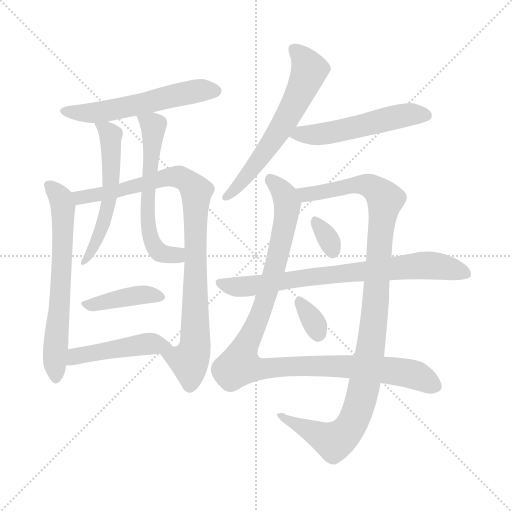
t = 0.00 s
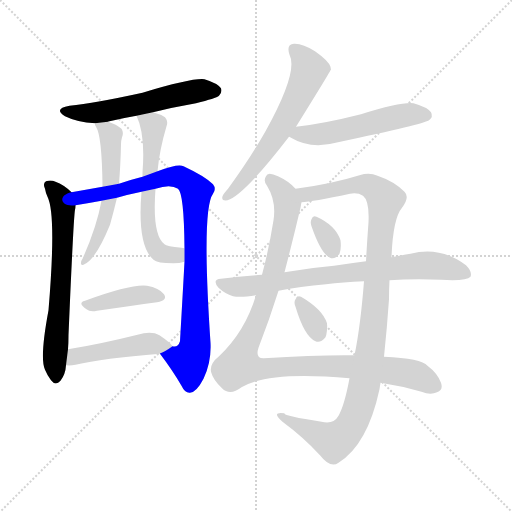
t = 2.13 s
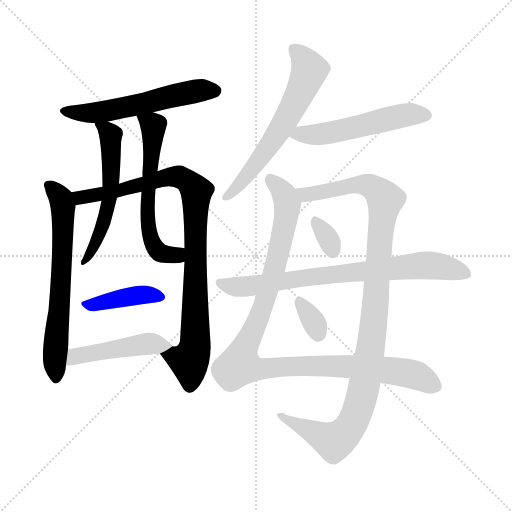
t = 4.26 s
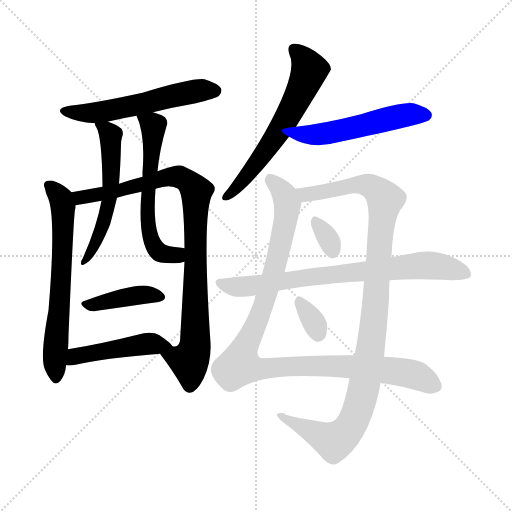
t = 6.40 s
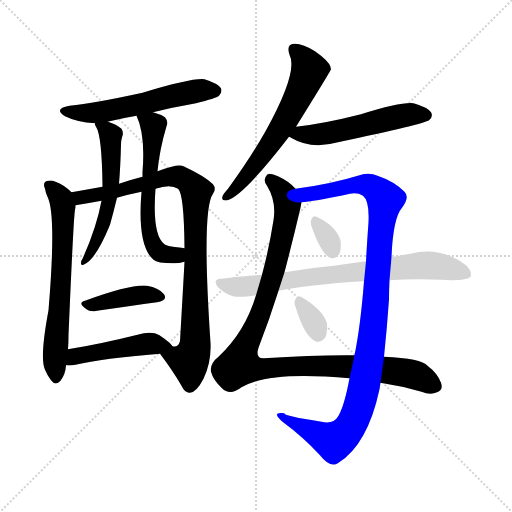
t = 8.53 s
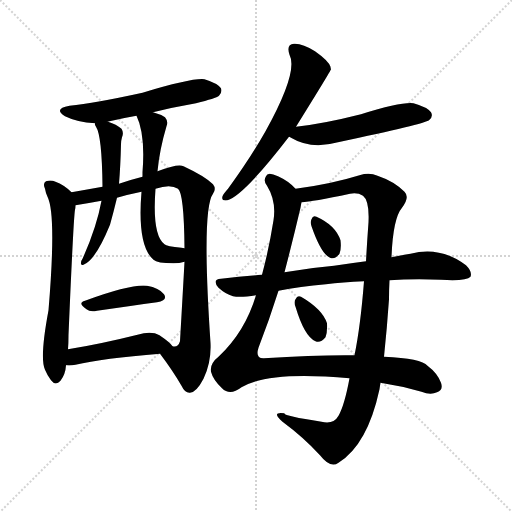
t = 10.66 s

The animated SVG that drew these frames (rendered in a browser with its animation timeline set to each time). Animation: 14 CSS @keyframes rules; one cycle of 10.66 s.

<svg version="1.1" viewBox="0 0 1024 1024" xmlns="http://www.w3.org/2000/svg">
  <g stroke="lightgray" stroke-dasharray="1,1" stroke-width="1" transform="scale(4, 4)">
    <line x1="0" y1="0" x2="256" y2="256"></line>
    <line x1="256" y1="0" x2="0" y2="256"></line>
    <line x1="128" y1="0" x2="128" y2="256"></line>
    <line x1="0" y1="128" x2="256" y2="128"></line>
  </g>
<g transform="scale(1, -1) translate(0, -900)">
   <style type="text/css">
    @keyframes keyframes0 {
      from {
       stroke: blue;
       stroke-dashoffset: 560;
       stroke-width: 128;
       }
       65% {
       animation-timing-function: step-end;
       stroke: blue;
       stroke-dashoffset: 0;
       stroke-width: 128;
       }
       to {
       stroke: black;
       stroke-width: 1024;
       }
       }
       #make-me-a-hanzi-animation-0 {
         animation: keyframes0 0.705729s both;
         animation-delay: 0.000000s;
         animation-timing-function: linear;
       }
    @keyframes keyframes1 {
      from {
       stroke: blue;
       stroke-dashoffset: 652;
       stroke-width: 128;
       }
       68% {
       animation-timing-function: step-end;
       stroke: blue;
       stroke-dashoffset: 0;
       stroke-width: 128;
       }
       to {
       stroke: black;
       stroke-width: 1024;
       }
       }
       #make-me-a-hanzi-animation-1 {
         animation: keyframes1 0.780599s both;
         animation-delay: 0.705729s;
         animation-timing-function: linear;
       }
    @keyframes keyframes2 {
      from {
       stroke: blue;
       stroke-dashoffset: 908;
       stroke-width: 128;
       }
       75% {
       animation-timing-function: step-end;
       stroke: blue;
       stroke-dashoffset: 0;
       stroke-width: 128;
       }
       to {
       stroke: black;
       stroke-width: 1024;
       }
       }
       #make-me-a-hanzi-animation-2 {
         animation: keyframes2 0.988932s both;
         animation-delay: 1.486328s;
         animation-timing-function: linear;
       }
    @keyframes keyframes3 {
      from {
       stroke: blue;
       stroke-dashoffset: 553;
       stroke-width: 128;
       }
       64% {
       animation-timing-function: step-end;
       stroke: blue;
       stroke-dashoffset: 0;
       stroke-width: 128;
       }
       to {
       stroke: black;
       stroke-width: 1024;
       }
       }
       #make-me-a-hanzi-animation-3 {
         animation: keyframes3 0.700033s both;
         animation-delay: 2.475260s;
         animation-timing-function: linear;
       }
    @keyframes keyframes4 {
      from {
       stroke: blue;
       stroke-dashoffset: 596;
       stroke-width: 128;
       }
       66% {
       animation-timing-function: step-end;
       stroke: blue;
       stroke-dashoffset: 0;
       stroke-width: 128;
       }
       to {
       stroke: black;
       stroke-width: 1024;
       }
       }
       #make-me-a-hanzi-animation-4 {
         animation: keyframes4 0.735026s both;
         animation-delay: 3.175293s;
         animation-timing-function: linear;
       }
    @keyframes keyframes5 {
      from {
       stroke: blue;
       stroke-dashoffset: 406;
       stroke-width: 128;
       }
       57% {
       animation-timing-function: step-end;
       stroke: blue;
       stroke-dashoffset: 0;
       stroke-width: 128;
       }
       to {
       stroke: black;
       stroke-width: 1024;
       }
       }
       #make-me-a-hanzi-animation-5 {
         animation: keyframes5 0.580404s both;
         animation-delay: 3.910319s;
         animation-timing-function: linear;
       }
    @keyframes keyframes6 {
      from {
       stroke: blue;
       stroke-dashoffset: 465;
       stroke-width: 128;
       }
       60% {
       animation-timing-function: step-end;
       stroke: blue;
       stroke-dashoffset: 0;
       stroke-width: 128;
       }
       to {
       stroke: black;
       stroke-width: 1024;
       }
       }
       #make-me-a-hanzi-animation-6 {
         animation: keyframes6 0.628418s both;
         animation-delay: 4.490723s;
         animation-timing-function: linear;
       }
    @keyframes keyframes7 {
      from {
       stroke: blue;
       stroke-dashoffset: 611;
       stroke-width: 128;
       }
       67% {
       animation-timing-function: step-end;
       stroke: blue;
       stroke-dashoffset: 0;
       stroke-width: 128;
       }
       to {
       stroke: black;
       stroke-width: 1024;
       }
       }
       #make-me-a-hanzi-animation-7 {
         animation: keyframes7 0.747233s both;
         animation-delay: 5.119141s;
         animation-timing-function: linear;
       }
    @keyframes keyframes8 {
      from {
       stroke: blue;
       stroke-dashoffset: 530;
       stroke-width: 128;
       }
       63% {
       animation-timing-function: step-end;
       stroke: blue;
       stroke-dashoffset: 0;
       stroke-width: 128;
       }
       to {
       stroke: black;
       stroke-width: 1024;
       }
       }
       #make-me-a-hanzi-animation-8 {
         animation: keyframes8 0.681315s both;
         animation-delay: 5.866374s;
         animation-timing-function: linear;
       }
    @keyframes keyframes9 {
      from {
       stroke: blue;
       stroke-dashoffset: 1051;
       stroke-width: 128;
       }
       77% {
       animation-timing-function: step-end;
       stroke: blue;
       stroke-dashoffset: 0;
       stroke-width: 128;
       }
       to {
       stroke: black;
       stroke-width: 1024;
       }
       }
       #make-me-a-hanzi-animation-9 {
         animation: keyframes9 1.105306s both;
         animation-delay: 6.547689s;
         animation-timing-function: linear;
       }
    @keyframes keyframes10 {
      from {
       stroke: blue;
       stroke-dashoffset: 1065;
       stroke-width: 128;
       }
       78% {
       animation-timing-function: step-end;
       stroke: blue;
       stroke-dashoffset: 0;
       stroke-width: 128;
       }
       to {
       stroke: black;
       stroke-width: 1024;
       }
       }
       #make-me-a-hanzi-animation-10 {
         animation: keyframes10 1.116699s both;
         animation-delay: 7.652995s;
         animation-timing-function: linear;
       }
    @keyframes keyframes11 {
      from {
       stroke: blue;
       stroke-dashoffset: 320;
       stroke-width: 128;
       }
       51% {
       animation-timing-function: step-end;
       stroke: blue;
       stroke-dashoffset: 0;
       stroke-width: 128;
       }
       to {
       stroke: black;
       stroke-width: 1024;
       }
       }
       #make-me-a-hanzi-animation-11 {
         animation: keyframes11 0.510417s both;
         animation-delay: 8.769694s;
         animation-timing-function: linear;
       }
    @keyframes keyframes12 {
      from {
       stroke: blue;
       stroke-dashoffset: 756;
       stroke-width: 128;
       }
       71% {
       animation-timing-function: step-end;
       stroke: blue;
       stroke-dashoffset: 0;
       stroke-width: 128;
       }
       to {
       stroke: black;
       stroke-width: 1024;
       }
       }
       #make-me-a-hanzi-animation-12 {
         animation: keyframes12 0.865234s both;
         animation-delay: 9.280111s;
         animation-timing-function: linear;
       }
    @keyframes keyframes13 {
      from {
       stroke: blue;
       stroke-dashoffset: 325;
       stroke-width: 128;
       }
       51% {
       animation-timing-function: step-end;
       stroke: blue;
       stroke-dashoffset: 0;
       stroke-width: 128;
       }
       to {
       stroke: black;
       stroke-width: 1024;
       }
       }
       #make-me-a-hanzi-animation-13 {
         animation: keyframes13 0.514486s both;
         animation-delay: 10.145345s;
         animation-timing-function: linear;
       }
</style>
<path d="M 306.0 675.5 Q 346.0 685.5 392.0 693.5 Q 432.0 703.5 438.0 708.5 Q 445.0 715.5 442.0 723.5 Q 435.0 733.5 409.0 741.5 Q 385.0 744.5 285.0 714.5 Q 189.0 693.5 139.0 688.5 Q 106.0 682.5 130.0 667.5 Q 154.0 655.5 190.0 653.5 L 216.0 656.5 Q 216.0 657.5 219.0 657.5 Q 244.0 663.5 273.0 668.5 L 306.0 675.5 Z" fill="lightgray"></path> 
<path d="M 143.0 515.5 Q 128.0 530.5 111.0 536.5 Q 102.0 540.5 92.0 537.5 Q 85.0 533.5 90.0 522.5 Q 91.0 515.5 95.0 506.5 Q 113.0 470.5 97.0 279.5 Q 79.0 183.5 90.0 160.5 Q 94.0 150.5 102.0 139.5 Q 111.0 127.5 121.0 138.5 Q 131.0 151.5 132.0 169.5 L 136.0 201.5 Q 137.0 214.5 137.0 229.5 Q 147.0 464.5 150.0 480.5 Q 151.0 484.5 151.0 489.5 C 153.0 506.5 153.0 506.5 143.0 515.5 Z" fill="lightgray"></path> 
<path d="M 320.0 192.5 Q 345.0 159.5 363.0 128.5 Q 370.0 113.5 380.0 114.5 Q 393.0 115.5 407.0 142.5 Q 423.0 175.5 421.0 214.5 Q 403.0 481.5 426.0 512.5 Q 433.0 522.5 426.0 531.5 Q 410.0 547.5 367.0 567.5 Q 357.0 573.5 315.0 557.5 L 285.0 546.5 Q 261.0 540.5 238.0 532.5 L 205.0 526.5 Q 163.0 519.5 143.0 515.5 C 114.0 509.5 121.0 484.5 151.0 489.5 Q 176.0 493.5 203.0 498.5 L 234.0 504.5 Q 258.0 511.5 283.0 516.5 L 311.0 522.5 Q 341.0 532.5 356.0 522.5 Q 368.0 513.5 369.0 403.5 L 369.0 376.5 Q 366.0 321.5 360.0 217.5 Q 356.0 204.5 345.0 207.5 C 321.0 190.5 319.0 194.5 320.0 192.5 Z" fill="lightgray"></path> 
<path d="M 190.0 653.5 Q 189.0 650.5 192.0 646.5 Q 204.0 628.5 205.0 526.5 L 203.0 498.5 Q 193.0 444.5 165.0 382.5 Q 162.0 378.5 162.0 374.5 Q 161.0 368.5 167.0 370.5 Q 191.0 379.5 220.0 450.5 Q 227.0 475.5 234.0 504.5 L 238.0 532.5 Q 241.0 568.5 242.0 611.5 Q 242.0 618.5 244.0 625.5 Q 248.0 634.5 243.0 642.5 Q 233.0 651.5 216.0 656.5 C 188.0 666.5 185.0 667.5 190.0 653.5 Z" fill="lightgray"></path> 
<path d="M 315.0 557.5 Q 319.0 600.5 333.0 647.5 Q 337.0 657.5 330.0 665.5 Q 321.0 671.5 306.0 675.5 C 277.0 684.5 265.0 688.5 273.0 668.5 Q 291.0 631.5 285.0 555.5 Q 285.0 552.5 285.0 546.5 L 283.0 516.5 Q 274.0 408.5 307.0 380.5 Q 314.0 373.5 347.0 373.5 Q 359.0 373.5 369.0 376.5 C 398.0 382.5 399.0 399.5 369.0 403.5 Q 366.0 404.5 363.0 404.5 Q 333.0 407.5 329.0 411.5 Q 304.0 429.5 311.0 522.5 L 315.0 557.5 Z" fill="lightgray"></path> 
<path d="M 170.0 298.5 Q 154.0 294.5 173.0 281.5 Q 180.0 275.5 194.0 278.5 Q 264.0 288.5 314.0 295.5 Q 336.0 299.5 328.0 311.5 Q 318.0 324.5 294.0 328.5 Q 263.0 332.5 170.0 298.5 Z" fill="lightgray"></path> 
<path d="M 132.0 169.5 Q 141.0 168.5 151.0 170.5 Q 205.0 183.5 320.0 192.5 C 350.0 194.5 355.0 195.5 345.0 207.5 Q 341.0 214.5 319.0 229.5 Q 303.0 238.5 275.0 230.5 Q 199.0 211.5 136.0 201.5 C 106.0 196.5 102.0 170.5 132.0 169.5 Z" fill="lightgray"></path> 
<path d="M 592.0 646.5 Q 661.0 757.5 662.0 761.5 Q 661.0 764.5 661.0 766.5 Q 657.0 778.5 630.0 797.5 Q 605.0 813.5 588.0 812.5 Q 572.0 811.5 579.0 790.5 Q 597.0 756.5 531.0 637.5 Q 500.0 582.5 456.0 522.5 Q 447.0 512.5 445.0 507.5 Q 442.0 497.5 455.0 499.5 Q 488.0 509.5 578.0 626.5 L 592.0 646.5 Z" fill="lightgray"></path> 
<path d="M 578.0 626.5 Q 579.0 626.5 582.0 624.5 Q 622.0 600.5 676.0 615.5 Q 850.0 652.5 858.0 659.5 Q 867.0 666.5 862.0 675.5 Q 855.0 685.5 827.0 693.5 Q 803.0 696.5 722.0 671.5 Q 647.0 652.5 592.0 646.5 C 562.0 643.5 552.0 640.5 578.0 626.5 Z" fill="lightgray"></path> 
<path d="M 591.0 522.5 Q 578.0 537.5 556.0 547.5 Q 535.0 557.5 532.0 547.5 Q 526.0 538.5 534.0 528.5 Q 553.0 497.5 547.0 459.5 Q 538.0 402.5 524.0 350.5 L 512.0 309.5 Q 490.0 236.5 438.0 187.5 Q 419.0 172.5 422.0 156.5 Q 426.0 140.5 444.0 123.5 Q 460.0 107.5 483.0 125.5 Q 537.0 158.5 699.0 143.5 L 761.0 134.5 Q 801.0 128.5 843.0 116.5 Q 861.0 109.5 874.0 115.5 Q 887.0 119.5 882.0 134.5 Q 875.0 153.5 855.0 168.5 Q 843.0 183.5 768.0 186.5 L 709.0 189.5 Q 636.0 190.5 528.0 183.5 Q 510.0 182.5 517.0 204.5 Q 538.0 258.5 557.0 318.5 L 569.0 355.5 Q 585.0 416.5 601.0 484.5 Q 602.0 490.5 603.0 495.5 C 606.0 509.5 606.0 509.5 591.0 522.5 Z" fill="lightgray"></path> 
<path d="M 783.0 385.5 Q 786.0 463.5 804.0 484.5 Q 820.0 505.5 809.0 516.5 Q 788.0 537.5 755.0 548.5 Q 739.0 555.5 719.0 549.5 Q 661.0 531.5 591.0 522.5 C 561.0 518.5 573.0 491.5 603.0 495.5 Q 624.0 496.5 700.0 512.5 Q 715.0 515.5 726.0 508.5 Q 739.0 498.5 737.0 455.5 Q 734.0 415.5 732.0 377.5 L 728.0 337.5 Q 721.0 247.5 709.0 189.5 L 699.0 143.5 Q 689.0 89.5 677.0 68.5 Q 667.0 50.5 643.0 56.5 Q 565.0 68.5 569.0 73.5 Q 541.0 77.5 565.0 56.5 Q 607.0 25.5 640.0 -10.5 Q 661.0 -37.5 677.0 -25.5 Q 735.0 10.5 759.0 121.5 Q 760.0 128.5 761.0 134.5 L 768.0 186.5 Q 774.0 243.5 778.0 301.5 Q 778.0 320.5 779.0 339.5 L 783.0 385.5 Z" fill="lightgray"></path> 
<path d="M 623.0 447.5 Q 642.0 392.5 660.0 384.5 Q 670.0 380.5 679.0 392.5 Q 683.0 402.5 681.0 419.5 Q 671.0 449.5 633.0 466.5 Q 626.0 470.5 623.0 461.5 Q 620.0 455.5 623.0 447.5 Z" fill="lightgray"></path> 
<path d="M 779.0 339.5 Q 825.0 342.5 882.0 340.5 Q 933.0 337.5 941.0 346.5 Q 945.0 356.5 932.0 369.5 Q 880.0 408.5 821.0 392.5 Q 803.0 389.5 783.0 385.5 L 732.0 377.5 Q 701.0 373.5 668.0 368.5 Q 620.0 364.5 569.0 355.5 L 524.0 350.5 Q 484.0 347.5 442.0 342.5 Q 423.0 341.5 437.0 324.5 Q 450.0 312.5 466.0 307.5 Q 481.0 304.5 512.0 309.5 L 557.0 318.5 Q 600.0 327.5 652.0 331.5 Q 685.0 335.5 728.0 337.5 L 779.0 339.5 Z" fill="lightgray"></path> 
<path d="M 591.0 286.5 Q 609.0 226.5 631.0 217.5 Q 641.0 213.5 651.0 225.5 Q 655.0 235.5 654.0 253.5 Q 645.0 281.5 602.0 306.5 Q 595.0 310.5 591.0 301.5 Q 587.0 295.5 591.0 286.5 Z" fill="lightgray"></path> 
      <clipPath id="make-me-a-hanzi-clip-0">
      <path d="M 306.0 675.5 Q 346.0 685.5 392.0 693.5 Q 432.0 703.5 438.0 708.5 Q 445.0 715.5 442.0 723.5 Q 435.0 733.5 409.0 741.5 Q 385.0 744.5 285.0 714.5 Q 189.0 693.5 139.0 688.5 Q 106.0 682.5 130.0 667.5 Q 154.0 655.5 190.0 653.5 L 216.0 656.5 Q 216.0 657.5 219.0 657.5 Q 244.0 663.5 273.0 668.5 L 306.0 675.5 Z" fill="lightgray"></path>
      </clipPath>
      <path clip-path="url(#make-me-a-hanzi-clip-0)" d="M 132.0 679.5 L 154.0 673.5 L 194.0 674.5 L 378.0 715.5 L 431.0 718.5 " fill="none" id="make-me-a-hanzi-animation-0" stroke-dasharray="432 864" stroke-linecap="round"></path>

      <clipPath id="make-me-a-hanzi-clip-1">
      <path d="M 143.0 515.5 Q 128.0 530.5 111.0 536.5 Q 102.0 540.5 92.0 537.5 Q 85.0 533.5 90.0 522.5 Q 91.0 515.5 95.0 506.5 Q 113.0 470.5 97.0 279.5 Q 79.0 183.5 90.0 160.5 Q 94.0 150.5 102.0 139.5 Q 111.0 127.5 121.0 138.5 Q 131.0 151.5 132.0 169.5 L 136.0 201.5 Q 137.0 214.5 137.0 229.5 Q 147.0 464.5 150.0 480.5 Q 151.0 484.5 151.0 489.5 C 153.0 506.5 153.0 506.5 143.0 515.5 Z" fill="lightgray"></path>
      </clipPath>
      <path clip-path="url(#make-me-a-hanzi-clip-1)" d="M 98.0 529.5 L 122.0 502.5 L 126.0 487.5 L 121.0 298.5 L 109.0 183.5 L 112.0 143.5 " fill="none" id="make-me-a-hanzi-animation-1" stroke-dasharray="524 1048" stroke-linecap="round"></path>

      <clipPath id="make-me-a-hanzi-clip-2">
      <path d="M 320.0 192.5 Q 345.0 159.5 363.0 128.5 Q 370.0 113.5 380.0 114.5 Q 393.0 115.5 407.0 142.5 Q 423.0 175.5 421.0 214.5 Q 403.0 481.5 426.0 512.5 Q 433.0 522.5 426.0 531.5 Q 410.0 547.5 367.0 567.5 Q 357.0 573.5 315.0 557.5 L 285.0 546.5 Q 261.0 540.5 238.0 532.5 L 205.0 526.5 Q 163.0 519.5 143.0 515.5 C 114.0 509.5 121.0 484.5 151.0 489.5 Q 176.0 493.5 203.0 498.5 L 234.0 504.5 Q 258.0 511.5 283.0 516.5 L 311.0 522.5 Q 341.0 532.5 356.0 522.5 Q 368.0 513.5 369.0 403.5 L 369.0 376.5 Q 366.0 321.5 360.0 217.5 Q 356.0 204.5 345.0 207.5 C 321.0 190.5 319.0 194.5 320.0 192.5 Z" fill="lightgray"></path>
      </clipPath>
      <path clip-path="url(#make-me-a-hanzi-clip-2)" d="M 150.0 510.5 L 168.0 505.5 L 224.0 515.5 L 346.0 547.5 L 366.0 544.5 L 393.0 517.5 L 390.0 206.5 L 378.0 177.5 L 330.0 189.5 " fill="none" id="make-me-a-hanzi-animation-2" stroke-dasharray="780 1560" stroke-linecap="round"></path>

      <clipPath id="make-me-a-hanzi-clip-3">
      <path d="M 190.0 653.5 Q 189.0 650.5 192.0 646.5 Q 204.0 628.5 205.0 526.5 L 203.0 498.5 Q 193.0 444.5 165.0 382.5 Q 162.0 378.5 162.0 374.5 Q 161.0 368.5 167.0 370.5 Q 191.0 379.5 220.0 450.5 Q 227.0 475.5 234.0 504.5 L 238.0 532.5 Q 241.0 568.5 242.0 611.5 Q 242.0 618.5 244.0 625.5 Q 248.0 634.5 243.0 642.5 Q 233.0 651.5 216.0 656.5 C 188.0 666.5 185.0 667.5 190.0 653.5 Z" fill="lightgray"></path>
      </clipPath>
      <path clip-path="url(#make-me-a-hanzi-clip-3)" d="M 197.0 651.5 L 221.0 629.5 L 222.0 527.5 L 205.0 444.5 L 182.0 393.5 L 168.0 376.5 " fill="none" id="make-me-a-hanzi-animation-3" stroke-dasharray="425 850" stroke-linecap="round"></path>

      <clipPath id="make-me-a-hanzi-clip-4">
      <path d="M 315.0 557.5 Q 319.0 600.5 333.0 647.5 Q 337.0 657.5 330.0 665.5 Q 321.0 671.5 306.0 675.5 C 277.0 684.5 265.0 688.5 273.0 668.5 Q 291.0 631.5 285.0 555.5 Q 285.0 552.5 285.0 546.5 L 283.0 516.5 Q 274.0 408.5 307.0 380.5 Q 314.0 373.5 347.0 373.5 Q 359.0 373.5 369.0 376.5 C 398.0 382.5 399.0 399.5 369.0 403.5 Q 366.0 404.5 363.0 404.5 Q 333.0 407.5 329.0 411.5 Q 304.0 429.5 311.0 522.5 L 315.0 557.5 Z" fill="lightgray"></path>
      </clipPath>
      <path clip-path="url(#make-me-a-hanzi-clip-4)" d="M 279.0 665.5 L 307.0 646.5 L 299.0 512.5 L 294.0 504.5 L 294.0 463.5 L 303.0 418.5 L 324.0 392.5 L 338.0 389.5 L 365.0 396.5 " fill="none" id="make-me-a-hanzi-animation-4" stroke-dasharray="468 936" stroke-linecap="round"></path>

      <clipPath id="make-me-a-hanzi-clip-5">
      <path d="M 170.0 298.5 Q 154.0 294.5 173.0 281.5 Q 180.0 275.5 194.0 278.5 Q 264.0 288.5 314.0 295.5 Q 336.0 299.5 328.0 311.5 Q 318.0 324.5 294.0 328.5 Q 263.0 332.5 170.0 298.5 Z" fill="lightgray"></path>
      </clipPath>
      <path clip-path="url(#make-me-a-hanzi-clip-5)" d="M 171.0 289.5 L 271.0 309.5 L 297.0 311.5 L 318.0 305.5 " fill="none" id="make-me-a-hanzi-animation-5" stroke-dasharray="278 556" stroke-linecap="round"></path>

      <clipPath id="make-me-a-hanzi-clip-6">
      <path d="M 132.0 169.5 Q 141.0 168.5 151.0 170.5 Q 205.0 183.5 320.0 192.5 C 350.0 194.5 355.0 195.5 345.0 207.5 Q 341.0 214.5 319.0 229.5 Q 303.0 238.5 275.0 230.5 Q 199.0 211.5 136.0 201.5 C 106.0 196.5 102.0 170.5 132.0 169.5 Z" fill="lightgray"></path>
      </clipPath>
      <path clip-path="url(#make-me-a-hanzi-clip-6)" d="M 137.0 174.5 L 151.0 187.5 L 288.0 211.5 L 330.0 210.5 L 337.0 205.5 " fill="none" id="make-me-a-hanzi-animation-6" stroke-dasharray="337 674" stroke-linecap="round"></path>

      <clipPath id="make-me-a-hanzi-clip-7">
      <path d="M 592.0 646.5 Q 661.0 757.5 662.0 761.5 Q 661.0 764.5 661.0 766.5 Q 657.0 778.5 630.0 797.5 Q 605.0 813.5 588.0 812.5 Q 572.0 811.5 579.0 790.5 Q 597.0 756.5 531.0 637.5 Q 500.0 582.5 456.0 522.5 Q 447.0 512.5 445.0 507.5 Q 442.0 497.5 455.0 499.5 Q 488.0 509.5 578.0 626.5 L 592.0 646.5 Z" fill="lightgray"></path>
      </clipPath>
      <path clip-path="url(#make-me-a-hanzi-clip-7)" d="M 589.0 799.5 L 610.0 779.5 L 619.0 759.5 L 601.0 714.5 L 579.0 670.5 L 518.0 578.5 L 453.0 507.5 " fill="none" id="make-me-a-hanzi-animation-7" stroke-dasharray="483 966" stroke-linecap="round"></path>

      <clipPath id="make-me-a-hanzi-clip-8">
      <path d="M 578.0 626.5 Q 579.0 626.5 582.0 624.5 Q 622.0 600.5 676.0 615.5 Q 850.0 652.5 858.0 659.5 Q 867.0 666.5 862.0 675.5 Q 855.0 685.5 827.0 693.5 Q 803.0 696.5 722.0 671.5 Q 647.0 652.5 592.0 646.5 C 562.0 643.5 552.0 640.5 578.0 626.5 Z" fill="lightgray"></path>
      </clipPath>
      <path clip-path="url(#make-me-a-hanzi-clip-8)" d="M 583.0 630.5 L 648.0 631.5 L 793.0 666.5 L 829.0 672.5 L 852.0 669.5 " fill="none" id="make-me-a-hanzi-animation-8" stroke-dasharray="402 804" stroke-linecap="round"></path>

      <clipPath id="make-me-a-hanzi-clip-9">
      <path d="M 591.0 522.5 Q 578.0 537.5 556.0 547.5 Q 535.0 557.5 532.0 547.5 Q 526.0 538.5 534.0 528.5 Q 553.0 497.5 547.0 459.5 Q 538.0 402.5 524.0 350.5 L 512.0 309.5 Q 490.0 236.5 438.0 187.5 Q 419.0 172.5 422.0 156.5 Q 426.0 140.5 444.0 123.5 Q 460.0 107.5 483.0 125.5 Q 537.0 158.5 699.0 143.5 L 761.0 134.5 Q 801.0 128.5 843.0 116.5 Q 861.0 109.5 874.0 115.5 Q 887.0 119.5 882.0 134.5 Q 875.0 153.5 855.0 168.5 Q 843.0 183.5 768.0 186.5 L 709.0 189.5 Q 636.0 190.5 528.0 183.5 Q 510.0 182.5 517.0 204.5 Q 538.0 258.5 557.0 318.5 L 569.0 355.5 Q 585.0 416.5 601.0 484.5 Q 602.0 490.5 603.0 495.5 C 606.0 509.5 606.0 509.5 591.0 522.5 Z" fill="lightgray"></path>
      </clipPath>
      <path clip-path="url(#make-me-a-hanzi-clip-9)" d="M 543.0 539.5 L 571.0 505.5 L 575.0 492.5 L 570.0 452.5 L 527.0 287.5 L 494.0 215.5 L 480.0 169.5 L 525.0 162.5 L 650.0 168.5 L 778.0 160.5 L 834.0 148.5 L 871.0 127.5 " fill="none" id="make-me-a-hanzi-animation-9" stroke-dasharray="923 1846" stroke-linecap="round"></path>

      <clipPath id="make-me-a-hanzi-clip-10">
      <path d="M 783.0 385.5 Q 786.0 463.5 804.0 484.5 Q 820.0 505.5 809.0 516.5 Q 788.0 537.5 755.0 548.5 Q 739.0 555.5 719.0 549.5 Q 661.0 531.5 591.0 522.5 C 561.0 518.5 573.0 491.5 603.0 495.5 Q 624.0 496.5 700.0 512.5 Q 715.0 515.5 726.0 508.5 Q 739.0 498.5 737.0 455.5 Q 734.0 415.5 732.0 377.5 L 728.0 337.5 Q 721.0 247.5 709.0 189.5 L 699.0 143.5 Q 689.0 89.5 677.0 68.5 Q 667.0 50.5 643.0 56.5 Q 565.0 68.5 569.0 73.5 Q 541.0 77.5 565.0 56.5 Q 607.0 25.5 640.0 -10.5 Q 661.0 -37.5 677.0 -25.5 Q 735.0 10.5 759.0 121.5 Q 760.0 128.5 761.0 134.5 L 768.0 186.5 Q 774.0 243.5 778.0 301.5 Q 778.0 320.5 779.0 339.5 L 783.0 385.5 Z" fill="lightgray"></path>
      </clipPath>
      <path clip-path="url(#make-me-a-hanzi-clip-10)" d="M 599.0 518.5 L 612.0 510.5 L 623.0 511.5 L 730.0 530.5 L 753.0 520.5 L 771.0 500.5 L 739.0 189.5 L 727.0 118.5 L 706.0 56.5 L 691.0 34.5 L 668.0 17.5 L 562.0 66.5 " fill="none" id="make-me-a-hanzi-animation-10" stroke-dasharray="937 1874" stroke-linecap="round"></path>

      <clipPath id="make-me-a-hanzi-clip-11">
      <path d="M 623.0 447.5 Q 642.0 392.5 660.0 384.5 Q 670.0 380.5 679.0 392.5 Q 683.0 402.5 681.0 419.5 Q 671.0 449.5 633.0 466.5 Q 626.0 470.5 623.0 461.5 Q 620.0 455.5 623.0 447.5 Z" fill="lightgray"></path>
      </clipPath>
      <path clip-path="url(#make-me-a-hanzi-clip-11)" d="M 633.0 454.5 L 665.0 399.5 " fill="none" id="make-me-a-hanzi-animation-11" stroke-dasharray="192 384" stroke-linecap="round"></path>

      <clipPath id="make-me-a-hanzi-clip-12">
      <path d="M 779.0 339.5 Q 825.0 342.5 882.0 340.5 Q 933.0 337.5 941.0 346.5 Q 945.0 356.5 932.0 369.5 Q 880.0 408.5 821.0 392.5 Q 803.0 389.5 783.0 385.5 L 732.0 377.5 Q 701.0 373.5 668.0 368.5 Q 620.0 364.5 569.0 355.5 L 524.0 350.5 Q 484.0 347.5 442.0 342.5 Q 423.0 341.5 437.0 324.5 Q 450.0 312.5 466.0 307.5 Q 481.0 304.5 512.0 309.5 L 557.0 318.5 Q 600.0 327.5 652.0 331.5 Q 685.0 335.5 728.0 337.5 L 779.0 339.5 Z" fill="lightgray"></path>
      </clipPath>
      <path clip-path="url(#make-me-a-hanzi-clip-12)" d="M 440.0 333.5 L 474.0 325.5 L 500.0 327.5 L 635.0 348.5 L 857.0 369.5 L 934.0 351.5 " fill="none" id="make-me-a-hanzi-animation-12" stroke-dasharray="628 1256" stroke-linecap="round"></path>

      <clipPath id="make-me-a-hanzi-clip-13">
      <path d="M 591.0 286.5 Q 609.0 226.5 631.0 217.5 Q 641.0 213.5 651.0 225.5 Q 655.0 235.5 654.0 253.5 Q 645.0 281.5 602.0 306.5 Q 595.0 310.5 591.0 301.5 Q 587.0 295.5 591.0 286.5 Z" fill="lightgray"></path>
      </clipPath>
      <path clip-path="url(#make-me-a-hanzi-clip-13)" d="M 601.0 294.5 L 636.0 234.5 " fill="none" id="make-me-a-hanzi-animation-13" stroke-dasharray="197 394" stroke-linecap="round"></path>

</g>
</svg>
